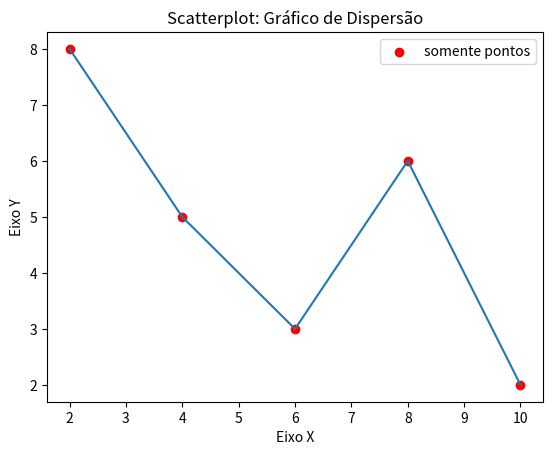

The script that saved this image:
# %%
import matplotlib.pyplot as plt

# %%
x2 = [2, 4, 6, 8, 10]
y2 = [8, 5, 3, 6, 2 ]


titulo = 'Scatterplot: Gráfico de Dispersão'
eixoX = 'Eixo X'
eixoY = 'Eixo Y'

# Legendas
plt.title(titulo)
plt.xlabel(eixoX)
plt.ylabel(eixoY)

# "plt.plot(x, y)" deixa o grafico em linha

plt.scatter(x2, y2, label='somente pontos', color="red")
plt.plot(x2, y2)
plt.legend()

#plt.show()
plt.savefig("figura1.pdf")

# %%
